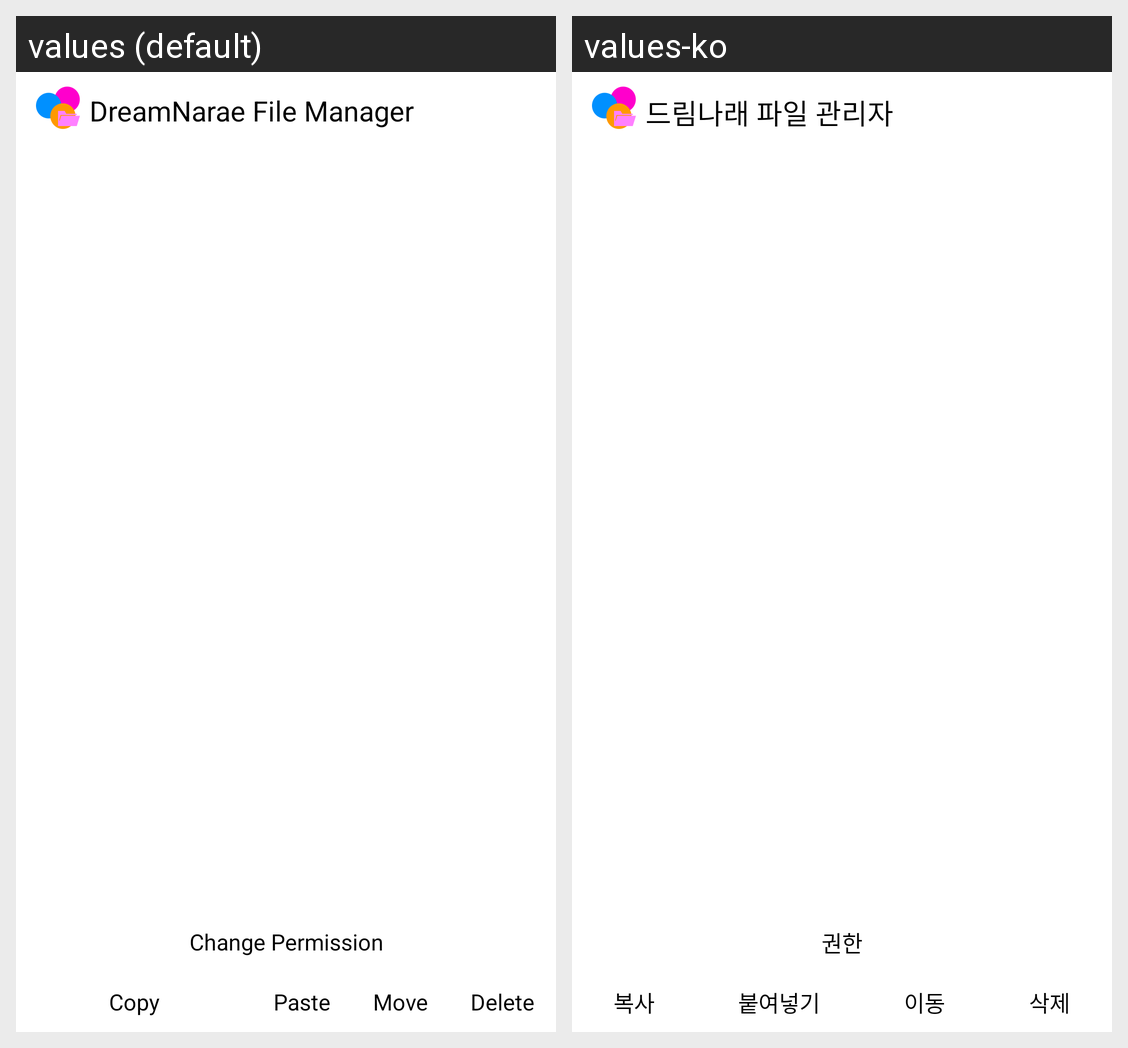

Strings drawn on this Android screen and how each of the app's shown locales translates them:
Android screen res/layout/rootmain.xml rendered under 2 locales, left to right: values (default), values-ko. Device: Nexus 5 (rendered at 1080×1920; each locale shown at half size, 540×960, under a caption strip naming it); theme AppTheme.
Strings drawn on this screen, with the default value and each locale's value (text and hints the layout hard-codes, and strings that could not be matched under every locale, appear in the picture but are not listed):

file_app_name
  values: DreamNarae File Manager
  values-ko: 드림나래 파일 관리자

Perm
  values: Change Permission
  values-ko: 권한

Copy
  values: Copy
  values-ko: 복사

Paste
  values: Paste
  values-ko: 붙여넣기

Move
  values: Move
  values-ko: 이동

Delete
  values: Delete
  values-ko: 삭제
